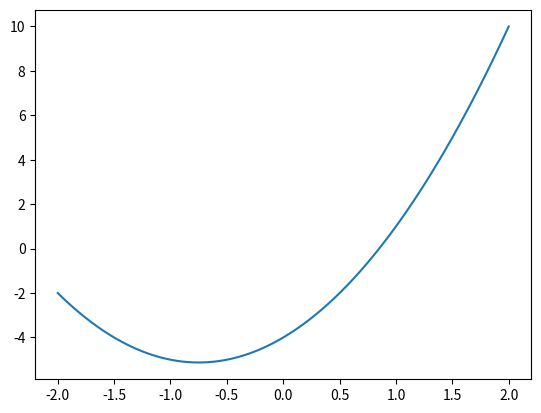

Generate this figure with matplotlib:
import matplotlib.pyplot as plt
import numpy as np

x = np.linspace(-2, 2, 100)
y = 2*x**2+3*x-4

plt.plot(x,y)
plt.show()
